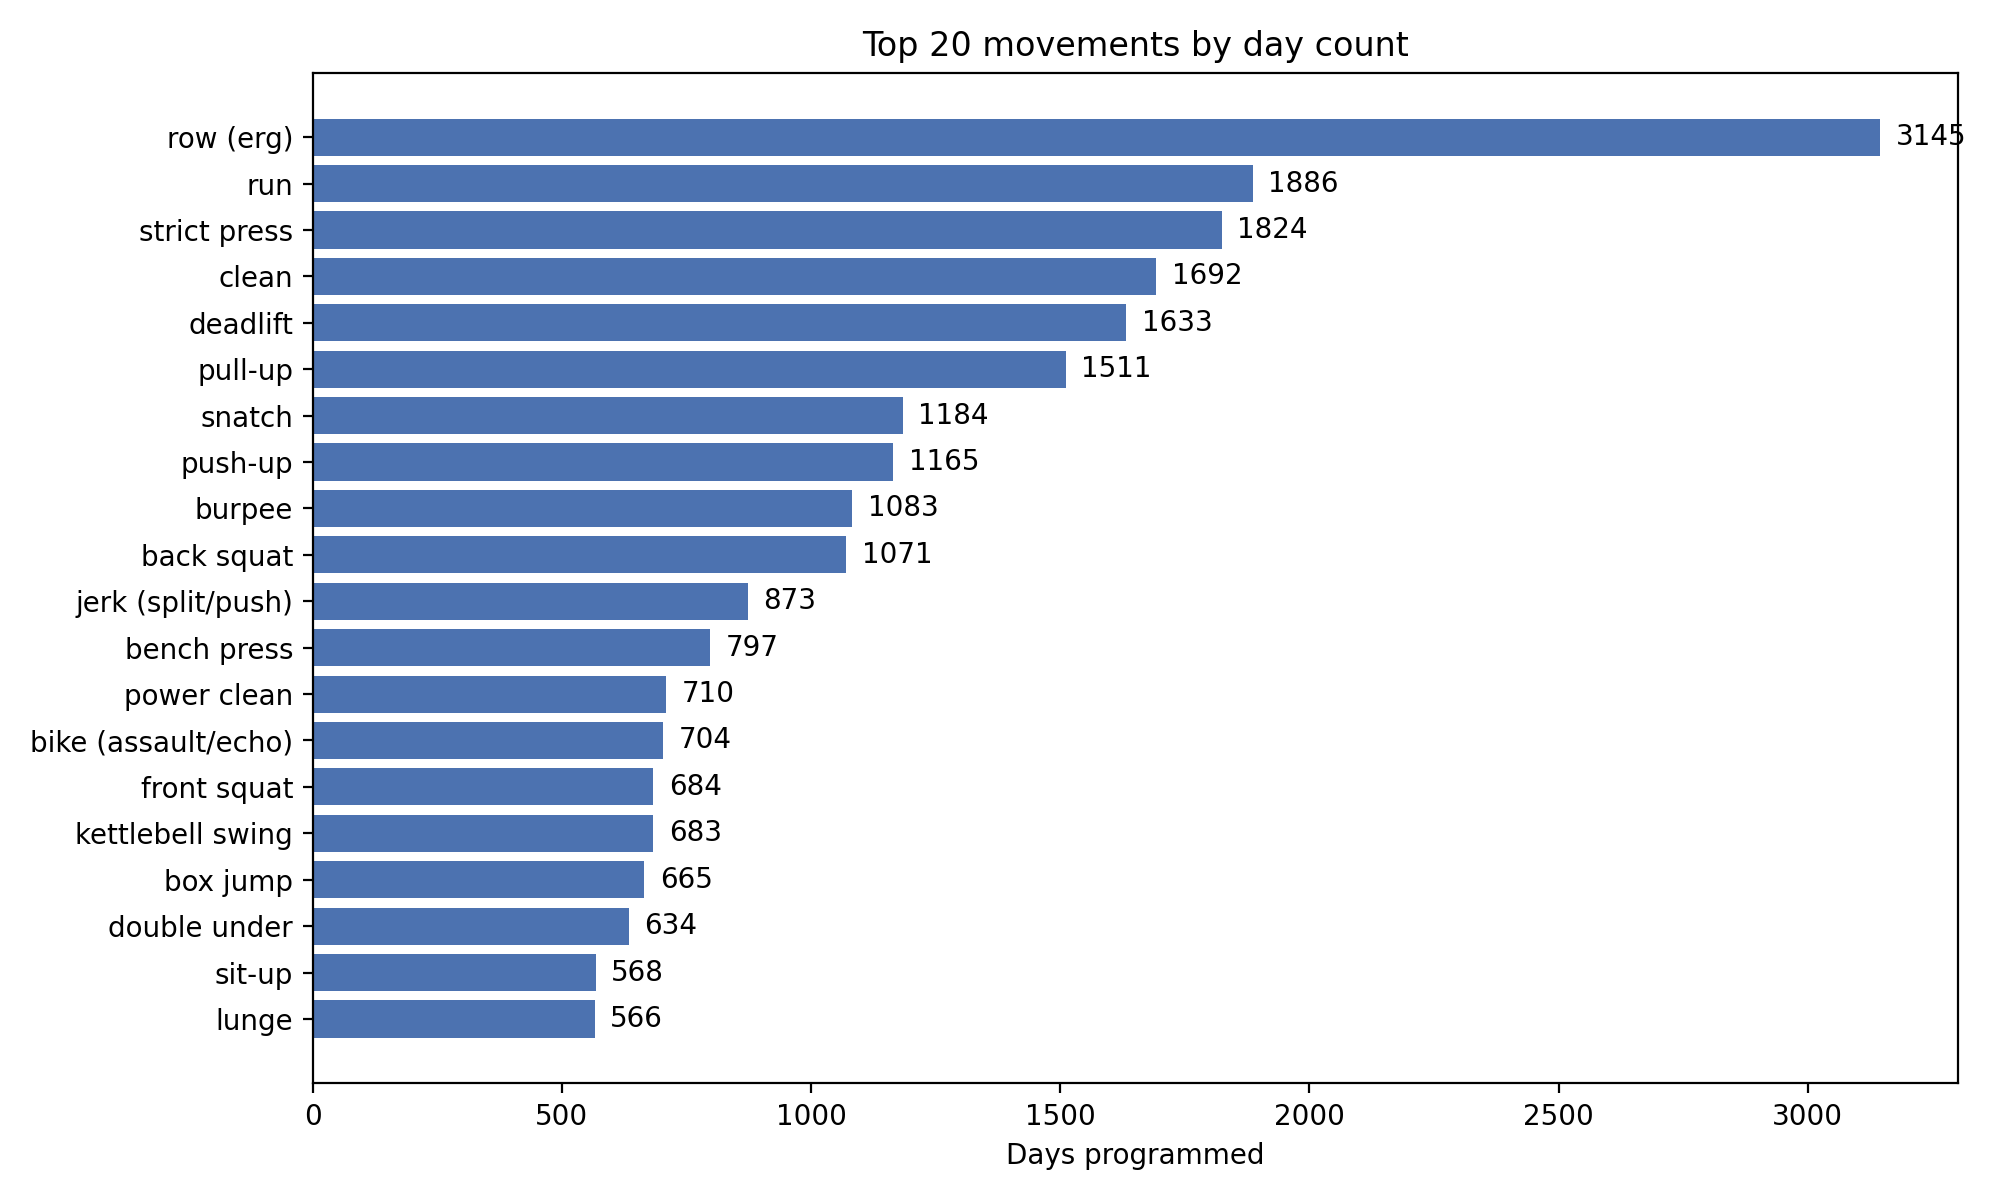

Values plotted in this chart, from the file beside it:
movement, days
row (erg), 3145
run, 1886
strict press, 1824
clean, 1692
deadlift, 1633
pull-up, 1511
snatch, 1184
push-up, 1165
burpee, 1083
back squat, 1071
jerk (split/push), 873
bench press, 797
power clean, 710
bike (assault/echo), 704
front squat, 684
kettlebell swing, 683
box jump, 665
double under, 634
sit-up, 568
lunge, 566
muscle-up, 541
thruster, 533
push press, 531
wall ball, 447
dip (other), 432
carry (other), 426
handstand push-up, 405
power snatch, 397
plank, 394
toes-to-bar, 384
chin-up, 351
overhead squat, 343
row (weighted), 318
farmer carry, 307
hang power clean, 250
sandbag, 208
ring dip, 182
step-up, 170
squat clean, 167
air squat, 146
dumbbell thruster, 139
knee raise, 137
single under, 122
dumbbell snatch, 115
pistol, 107
hang snatch, 96
sled, 95
turkish get-up, 89
sumo deadlift high pull, 79
rope climb, 74
hollow hold, 53
handstand walk, 43
kettlebell snatch, 38
squat snatch, 36
ghd sit-up, 33
slam ball, 30
ski erg, 24
dumbbell clean, 18
clean and jerk, 8
devil press, 4
... 2 more rows
